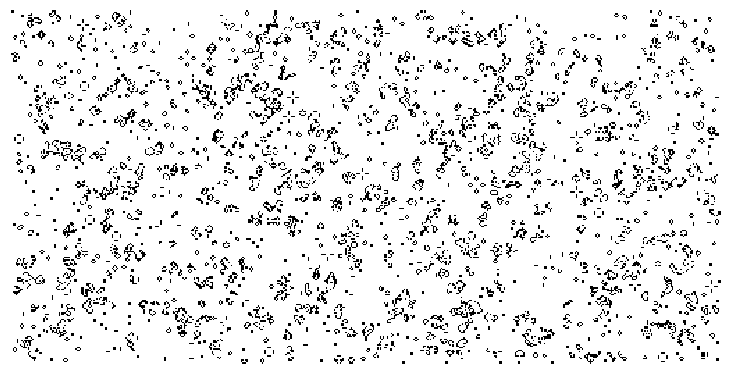

This chart was generated by the following Python code: (Note: this script raises an exception after producing the figure.)
# -*- coding: utf-8 -*-
"""
Created on Mon Jun 29 09:29:46 2020

[redacted]
"""

import matplotlib
import numpy as np
import matplotlib.pyplot as plt

def iterate(Z):
    N = (Z[0:-2,0:-2] + Z[0:-2,1:-1] + Z[0:-2,2:] +
         Z[1:-1,0:-2]                + Z[1:-1,2:] +
         Z[2:  ,0:-2] + Z[2:  ,1:-1] + Z[2:  ,2:])
    birth = (N==3) & (Z[1:-1,1:-1]==0)
    survive = ((N==2) | (N==3)) & (Z[1:-1,1:-1]==1)
    Z[...] = 0
    Z[1:-1,1:-1][birth | survive] = 1
    return Z


Z = np.random.randint(0,2,(256,512))
for i in range(100):
    iterate(Z)

size = np.array(Z.shape)
dpi = 72.0
figsize= size[1]/float(dpi),size[0]/float(dpi)
fig = plt.figure(figsize=figsize, dpi=dpi, facecolor="white")
fig.add_axes([0.0, 0.0, 1.0, 1.0], frameon=False)
plt.imshow(Z,interpolation='nearest', cmap=plt.cm.gray_r)
plt.xticks([]), plt.yticks([])
plt.savefig('./figures/game-of-life-big.png', dpi=dpi)
plt.show()